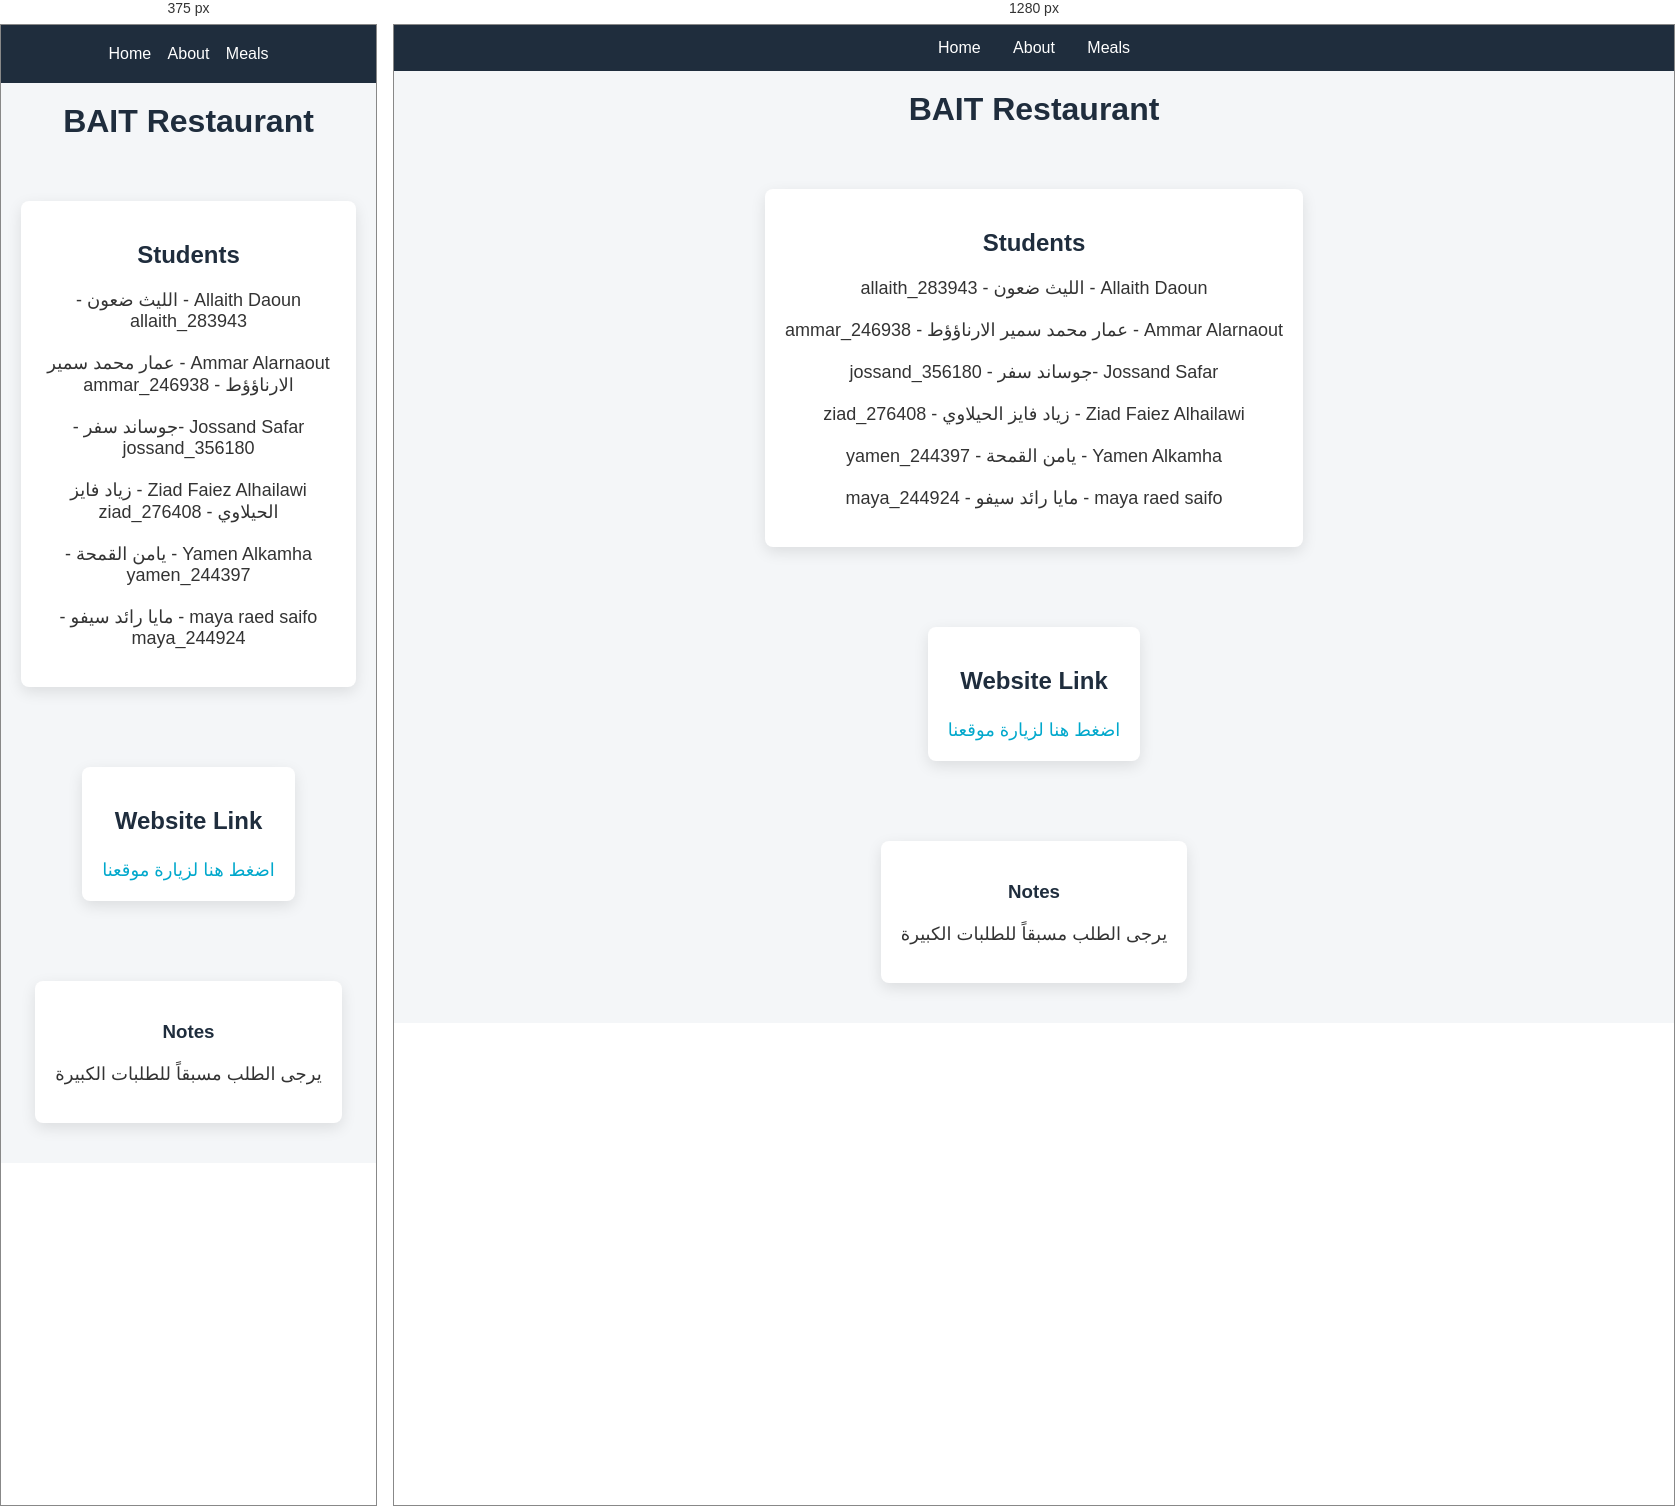
Rendered at 375 px and 1280 px, left to right.

<!-- file: Home.html -->
<!DOCTYPE html>
<html lang="ar">
<head>
  <meta charset="utf-8"><meta content="width=device-width, initial-scale=1.0" name="viewport">
  <title>BAIT Restaurant</title>
  <link rel="stylesheet" href="style.css">
  </head>

  <body>

    <nav>
        <a href="Home.html">Home</a>
        <a href="AboutUs.html">About</a>
        <a href="Meals.html">Meals</a>
    </nav>

    <h1>BAIT Restaurant</h1>
<section class="students">
  <div class="students-box">
    <h2>Students </h2>
    <p> Allaith Daoun - الليث ضعون - allaith_283943</p>
    <p> Ammar Alarnaout - عمار محمد سمير الارناؤؤط - ammar_246938</p>
    <p>Jossand Safar -جوساند سفر - jossand_356180</p>
    <p> Ziad Faiez Alhailawi - زياد فايز الحيلاوي - ziad_276408</p>
    <p> Yamen Alkamha - يامن القمحة - yamen_244397</p>
    <p> maya raed saifo - مايا رائد سيفو - maya_244924</p>
    
  </div>
</section>
  

 
   <section class="website-link">
    <div class="website-link-box">
      <h3>Website Link </h3>
      <a href="https://github.com/laithdaun3-beep/restaurant-project.git" target="_blank">اضغط هنا لزيارة موقعنا</a>
    </div>
   </section>

    

    <section class="notes">
      <div class="notes-box">
        <h3>Notes </h3>
        <p>يرجى الطلب مسبقاً للطلبات الكبيرة</p>
      </div>
    </section>
    
  </body>
</html>

/* @media block from style.css */
@media (max-width: 768px) {
  table, #orderForm {
    width: 95%;
  }

  nav a {
    display: inline-block;
    margin: 6px;
  }
}

/* @media block from style.css */
@media (max-width: 768px) {
  .about-us-box {
    width: 90%;
  }
}

/* @media block from style.css */
@media (max-width: 768px) {
  .students-box {
    width: 90%;
  }
}